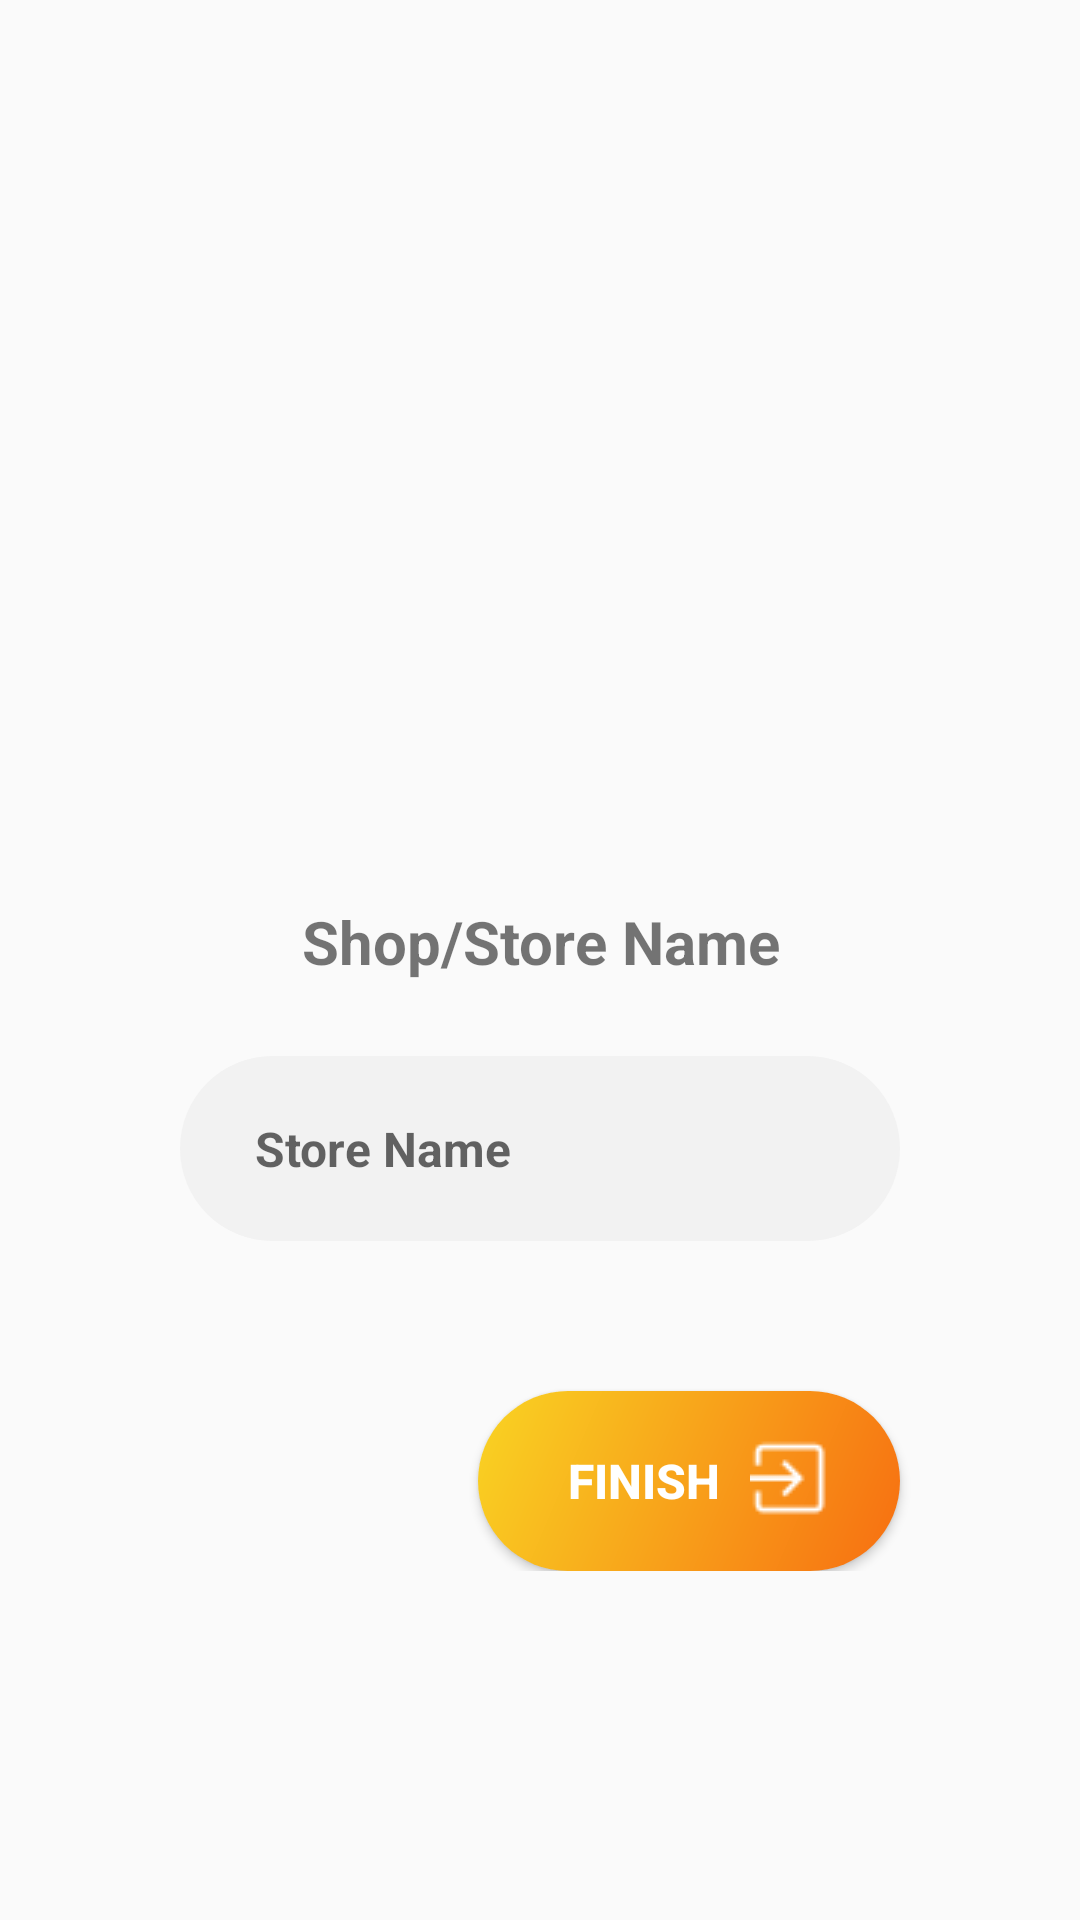

Layout XML and referenced resources for this Android screen:
<!-- AndroidManifest.xml: application theme Theme.ShopyyTheme -->
<!-- res/layout/activity_store_name.xml -->
<?xml version="1.0" encoding="utf-8"?>
<RelativeLayout xmlns:android="http://schemas.android.com/apk/res/android"
    xmlns:app="http://schemas.android.com/apk/res-auto"
    xmlns:tools="http://schemas.android.com/tools"
    android:layout_width="match_parent"
    android:layout_height="match_parent"
    tools:context=".StoreName">


    <androidx.appcompat.widget.LinearLayoutCompat
        android:layout_width="match_parent"
        android:layout_height="wrap_content"
        android:layout_centerInParent="true"
        android:orientation="vertical">

        <androidx.appcompat.widget.AppCompatImageView
            android:id="@+id/shopyy_logo"
            android:layout_width="match_parent"
            android:layout_height="130dp"
            android:layout_marginBottom="40dp"
            android:scaleType="centerInside"
            app:srcCompat="@drawable/store_art" />

        <androidx.appcompat.widget.LinearLayoutCompat
            android:layout_width="match_parent"
            android:layout_height="wrap_content"
            android:layout_marginBottom="10dp"
            android:gravity="center"
            android:orientation="horizontal">

            <TextView
                android:id="@+id/signin1"
                android:layout_width="wrap_content"
                android:layout_height="56dp"
                android:gravity="center"
                android:text="Shop/Store Name"
                android:textSize="20sp"
                android:textStyle="bold" />

        </androidx.appcompat.widget.LinearLayoutCompat>

        <RelativeLayout
            android:id="@+id/relative2"
            android:layout_width="match_parent"
            android:layout_height="wrap_content"
            android:orientation="vertical">

            <EditText
                android:id="@+id/storeNameField"
                android:layout_width="match_parent"
                android:layout_height="wrap_content"
                android:layout_alignParentTop="true"
                android:layout_marginStart="60dp"
                android:layout_marginEnd="60dp"
                android:layout_marginBottom="50dp"
                android:background="@drawable/edittext_round"
                android:hint="@string/store_name"
                android:importantForAutofill="no"
                android:inputType="text"
                android:maxWidth="@dimen/maxwidth_edittext"
                android:maxLines="1"
                android:paddingStart="25dp"

                android:paddingTop="20dp"
                android:paddingEnd="25dp"
                android:paddingBottom="20dp"
                android:textColor="@color/text_col"
                android:textSize="16sp"
                android:textStyle="bold" />

            <Button
                android:id="@+id/finishBtn"
                style="@style/Widget.AppCompat.Button"
                android:layout_width="wrap_content"
                android:layout_height="60dp"

                android:layout_below="@+id/storeNameField"
                android:layout_alignEnd="@+id/storeNameField"
                android:background="@drawable/login_button"
                android:drawableRight="@drawable/enter_28px"
                android:drawablePadding="10dp"
                android:gravity="right|center"
                android:onClick="finistBtn_clicked"
                android:paddingStart="30dp"
                android:paddingEnd="22dp"
                android:text="@string/finish"
                android:textColor="@color/white"
                android:textSize="16sp"
                android:textStyle="bold"
                tools:ignore="RtlHardcoded,RtlSymmetry,UsingOnClickInXml" />

        </RelativeLayout>
    </androidx.appcompat.widget.LinearLayoutCompat>

</RelativeLayout>
<!-- resources referenced by this layout -->
<resources>
  <color name="text_col">#3b3b3b</color>
  <color name="white">#FFFFFFFF</color>
  <dimen name="maxwidth_edittext">450dip</dimen>
  <!-- drawable edittext_round (drawable) -->
  <?xml version="1.0" encoding="utf-8"?>
  <selector xmlns:android="http://schemas.android.com/apk/res/android">
      <item android:state_selected="true">
          <shape>
              <solid android:color="@color/edittext_focused"/>
              <stroke android:width="3dp" android:color="@color/red_border" />
              <corners android:radius="@dimen/edittext_corner" />
          </shape>
      </item>
  
      <item android:state_focused="true">
          <shape>
              <solid android:color="@color/edittext_focused"/>
              <stroke android:width="0dp" android:color="@color/edittext_focused" />
              <corners android:radius="@dimen/edittext_corner" />
          </shape>
      </item>
  
      <item android:state_focused="false">
          <shape>
              <solid android:color="@color/edittext_bg_col"/>
              <stroke android:width="0dp" android:color="@color/edittext_focused" />
              <corners android:radius="@dimen/edittext_corner" />
          </shape>
      </item>
  </selector>
  <!-- drawable enter_28px: png bitmap (drawable, 538 bytes) -->
  <!-- drawable login_button (drawable) -->
  <?xml version="1.0" encoding="utf-8"?>
  <shape xmlns:android="http://schemas.android.com/apk/res/android"
      android:shape="rectangle" android:padding="10dp">
      <corners android:radius="32dp"/>
  
      <gradient
          android:angle="135"
          android:startColor="@color/gr1_start"
          android:endColor="@color/gr1_end"
          android:gradientRadius="100dp"
          android:type="linear"/>
  </shape>
  <string name="finish">Finish</string>
  <string name="store_name">Store Name</string>
  <style name="Theme.ShopyyTheme" parent="Theme.AppCompat.Light.NoActionBar">
          
          <item name="colorPrimary">@color/primary_col</item>
          <item name="colorPrimaryVariant">@color/purple_700</item>
          <item name="colorOnPrimary">@color/black</item>
          
          <item name="colorSecondary">@color/teal_200</item>
          <item name="colorSecondaryVariant">@color/teal_200</item>
          <item name="colorOnSecondary">@color/black</item>
  
          
          <item name="android:statusBarColor">@color/white</item>
          <item name="android:windowLightStatusBar" tools:targetApi="m">true</item>
  
          
  
      </style>
  <color name="edittext_focused">#fcf7de</color>
  <color name="red_border">#f07a62</color>
  <dimen name="edittext_corner">32dip</dimen>
  <color name="edittext_bg_col">#f2f2f2</color>
  <color name="gr1_start">@color/primary_col</color>
  <color name="gr1_end">#f9d423</color>
  <color name="primary_col">#F76E11</color>
  <color name="purple_700">#FF3700B3</color>
  <color name="black">#FF000000</color>
  <color name="teal_200">#FF03DAC5</color>
</resources>
